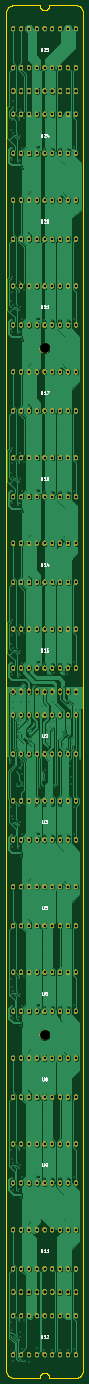
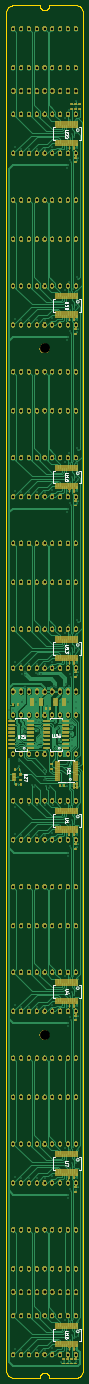
Circuit board: 8 layer files. Board 25.0 x 447.0 mm.
- bottom_copper: column.GBL (182281 bytes)
- bottom_silk: column.GBO (13341 bytes)
- bottom_mask: column.GBS (431235 bytes)
- outline: column.GKO (13336 bytes)
- top_copper: column.GTL (306572 bytes)
- top_silk: column.GTO (12432 bytes)
- top_mask: column.GTS (393064 bytes)
- drill: column.XLN (9182 bytes)

=== bottom_copper: column.GBL (182281 bytes, source omitted) ===
=== bottom_silk: column.GBO (13341 bytes, source omitted) ===
=== bottom_mask: column.GBS (431235 bytes, source omitted) ===
=== outline: column.GKO (13336 bytes, source omitted) ===
=== top_copper: column.GTL (306572 bytes, source omitted) ===
=== top_silk: column.GTO (12432 bytes, source omitted) ===
=== top_mask: column.GTS (393064 bytes, source omitted) ===
=== drill: column.XLN (9182 bytes, source omitted) ===
